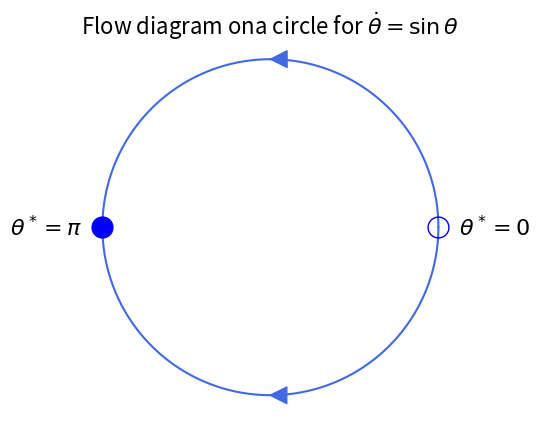

Reproduce this figure in Python.
import numpy as np
import matplotlib.pyplot as plt

def add_arrow(line, position=None, direction='right', size=30, color=None):
    """
    add an arrow to a line.

    line:       Line2D object
    position:   x-position of the arrow. If None, mean of xdata is taken
    direction:  'left' or 'right'
    size:       size of the arrow in fontsize points
    color:      if None, line color is taken.
    """
    if color is None:
        color = line.get_color()

    xdata = line.get_xdata()
    ydata = line.get_ydata()

    if position is None:
        position = xdata.mean()
    # find closest index
    start_ind = np.argmin(np.absolute(xdata - position))
    if direction == 'right':
        end_ind = start_ind + 1
    else:
        end_ind = start_ind - 1

    line.axes.annotate('',
        xytext=(xdata[start_ind], ydata[start_ind]),
        xy=(xdata[end_ind], ydata[end_ind]),
        arrowprops=dict(arrowstyle="-|>", color=color),
        size=size
    )


# Data for plotting
theta1 = np.arange(0,np.pi,0.01)
x1=np.cos(theta1)
y1=np.sin(theta1)
theta2= np.arange(np.pi,2*np.pi,0.01)
x2=np.cos(theta2)
y2=np.sin(theta2)

# Note that using plt.subplots below is equivalent to using
# fig = plt.figure and then ax = fig.add_subplot(111)
fig, ax = plt.subplots()
circle_top=ax.plot(x1, y1,color='royalblue')[0]
add_arrow(circle_top)
circle_bottom=ax.plot(x2, y2,color='royalblue')[0]
add_arrow(circle_bottom,direction='left')

ax.grid()

#plt.axvline(0,color='black')
#plt.axhline(0,color='black')

#ax.set_xlabel("$x$",fontsize=12)
#ax.set_ylabel("$\dot{x}=f(x)$",fontsize=12)

#ax.set_xticks([-2,-1,0,1,2])
#ax.set_yticks([-1.0,-0.5,0,0.5,1.0])
plt.axis('off')

ax.plot(-1,0,'bo',markersize=15)
ax.plot(1,0,'bo',fillstyle='none',markersize=15)

ax.text(1.12,-0.05,r'$\theta^*=0$',fontsize=16)
ax.text(-1.55,-0.05,r'$\theta^*=\pi$',fontsize=16)

ax.set_aspect('equal')

#ax.arrow(1, 0, -0.5, 0.0, head_width=0.1, head_length=0.2, fc='k', ec='k')
#ax.arrow(1, 0, 0.6, 0.0, head_width=0.1, head_length=0.2, fc='k', ec='k')
#ax.arrow(1, 0.0, -1.3, 0.0, head_width=0.1, head_length=0.2, fc='k', ec='k')
#ax.arrow(-2.2, 0.0, 0.4, 0.0, head_width=0.1, head_length=0.2, fc='k', ec='k')

ax.set_title(r"Flow diagram ona circle for $\dot{\theta}=\sin\theta$",fontsize=16)

fig.savefig("1d-circle1.pdf")
plt.show()

